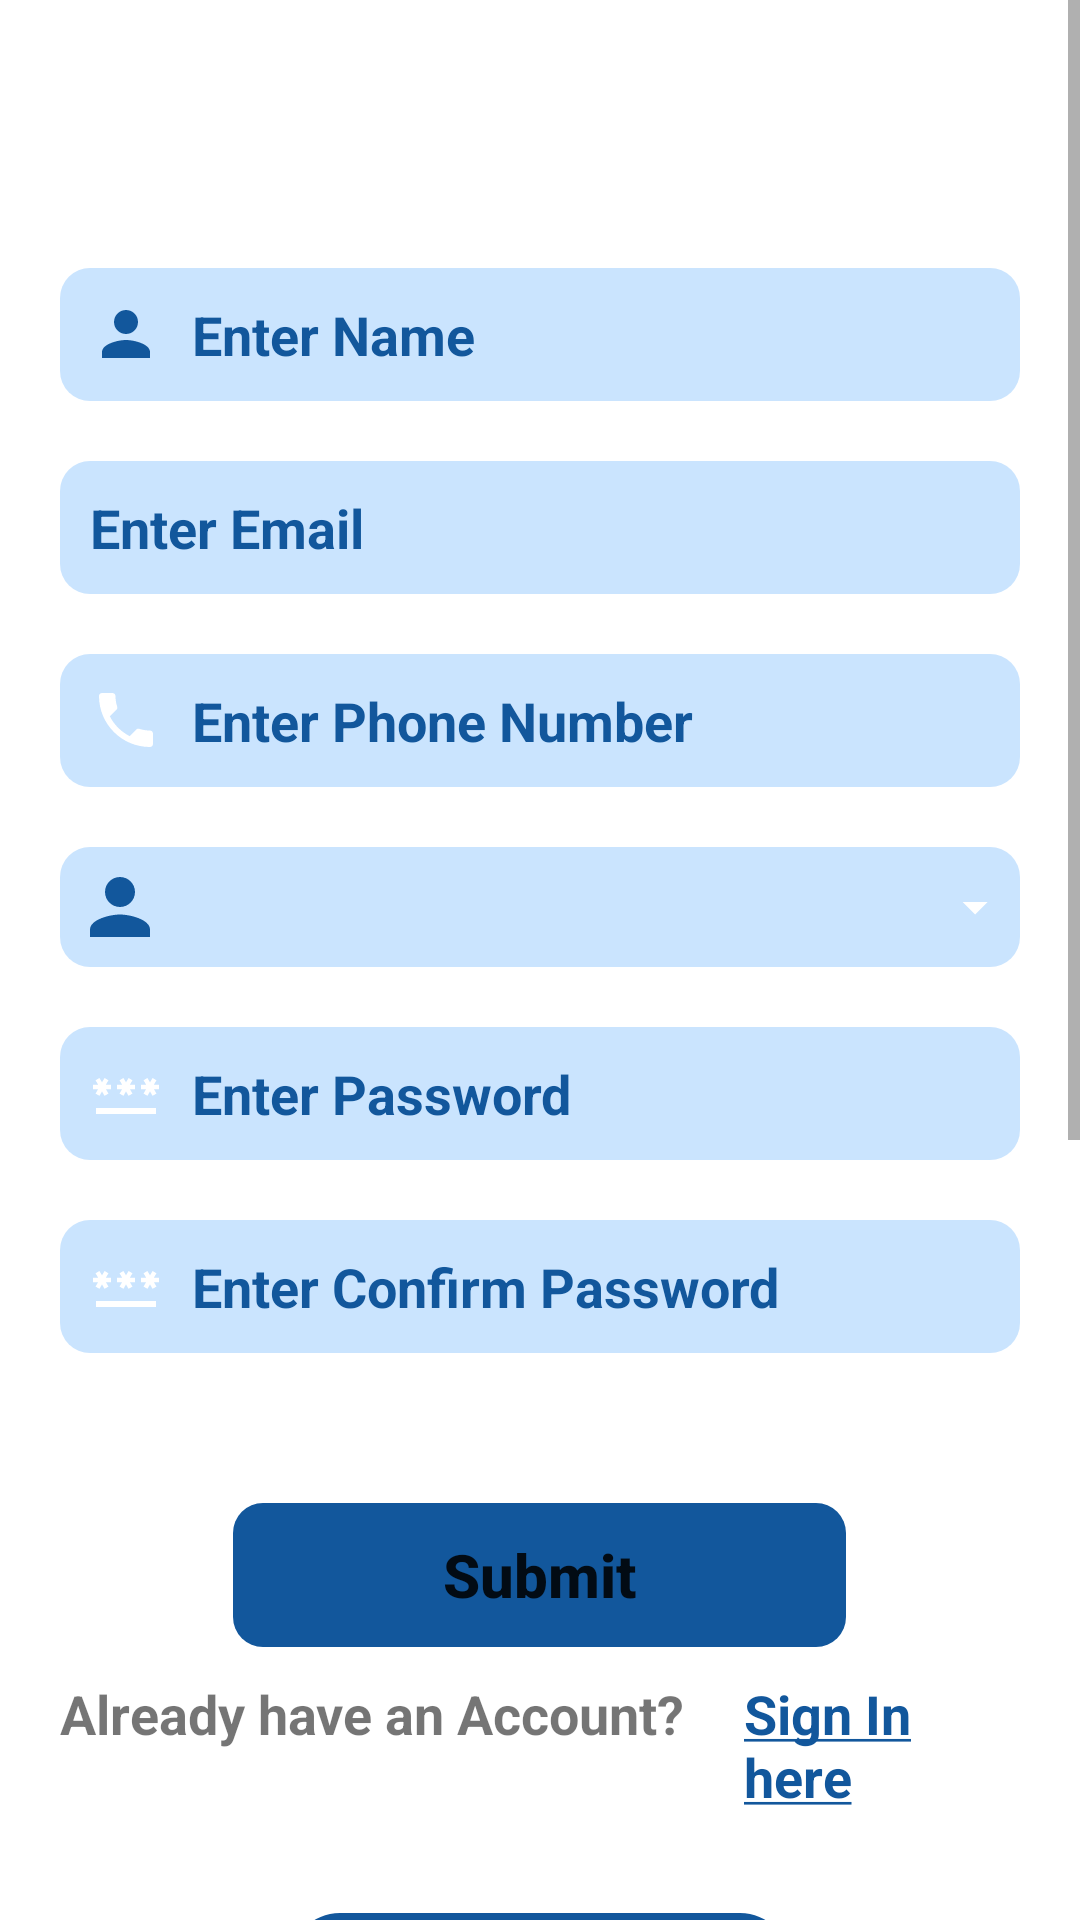

This screen was rendered from an Android layout file. Write that file and the resources it references.
<!-- AndroidManifest.xml: application theme Theme.PostalMailReceiver -->
<!-- res/layout/activity_registration.xml -->
<?xml version="1.0" encoding="utf-8"?>
<ScrollView xmlns:android="http://schemas.android.com/apk/res/android"
    xmlns:app="http://schemas.android.com/apk/res-auto"
    xmlns:tools="http://schemas.android.com/tools"
    android:layout_width="match_parent"
    android:layout_height="match_parent"
    tools:context=".Activity.RegistrationActivity">

    <LinearLayout
        android:layout_width="match_parent"
        android:layout_height="wrap_content"
        android:orientation="vertical"
        android:padding="20dp">

        <LinearLayout
            android:id="@+id/llMain"
            android:layout_width="match_parent"
            android:layout_height="wrap_content"
            android:orientation="vertical">

            <TextView
                android:id="@+id/tvLogin"
                android:layout_width="match_parent"
                android:layout_height="wrap_content"
                android:background="@drawable/text_bg_design"
                android:gravity="center"
                android:padding="10dp"
                android:text="@string/register"
                android:textColor="@color/white"
                android:textSize="22sp"
                android:textStyle="bold" />

            <EditText
                android:id="@+id/etName"
                android:layout_width="match_parent"
                android:layout_height="wrap_content"
                android:layout_marginTop="20dp"
                android:autofillHints=""
                android:background="@drawable/et_design"
                android:drawableStart="@drawable/ic_name"
                android:drawablePadding="10dp"
                android:hint="@string/enter_name"
                android:inputType="textPersonName"
                android:padding="10dp"
                android:textColor="?attr/colorPrimary"
                android:textColorHint="@color/blue"
                android:textStyle="bold" />

            <EditText
                android:id="@+id/etEmail"
                android:layout_width="match_parent"
                android:layout_height="wrap_content"
                android:layout_marginTop="20dp"
                android:autofillHints=""
                android:background="@drawable/et_design"
                android:drawableStart="@drawable/ic_email"
                android:drawablePadding="10dp"
                android:hint="@string/enter_email"
                android:inputType="textEmailAddress"
                android:padding="10dp"
                android:textColor="?attr/colorPrimary"
                android:textColorHint="@color/blue"
                android:textStyle="bold" />

            <EditText
                android:id="@+id/etPhone"
                android:layout_width="match_parent"
                android:layout_height="wrap_content"
                android:layout_marginTop="20dp"
                android:autofillHints=""
                android:background="@drawable/et_design"
                android:drawableStart="@drawable/ic_phone"
                android:drawablePadding="10dp"
                android:hint="@string/enter_phone_number"
                android:inputType="phone"
                android:maxLength="10"
                android:padding="10dp"
                android:textColor="?attr/colorPrimary"
                android:textColorHint="@color/blue"
                android:textStyle="bold" />

            <LinearLayout
                android:layout_width="match_parent"
                android:layout_height="wrap_content"
                android:layout_gravity="center"
                android:layout_marginTop="20dp"
                android:background="@drawable/et_design"
                android:gravity="center"
                android:orientation="horizontal"
                android:padding="5dp">

                <ImageView
                    android:layout_width="30dp"
                    android:layout_height="30dp"
                    android:src="@drawable/ic_name" />

                <Spinner
                    android:id="@+id/spinner"
                    android:layout_width="0dp"
                    android:layout_height="wrap_content"
                    android:layout_weight="1"
                    android:background="@android:color/transparent" />

                <ImageView
                    android:layout_width="20dp"
                    android:layout_height="20dp"
                    android:src="@drawable/ic_spinner_down_arrow"
                    tools:ignore="RtlSymmetry" />
            </LinearLayout>

            <EditText
                android:id="@+id/etPassword"
                android:layout_width="match_parent"
                android:layout_height="wrap_content"
                android:layout_marginTop="20dp"
                android:autofillHints=""
                android:background="@drawable/et_design"
                android:drawableStart="@drawable/ic_password"
                android:drawablePadding="10dp"
                android:hint="@string/enter_password"
                android:inputType="textPassword"
                android:padding="10dp"
                android:textColor="?attr/colorPrimary"
                android:textColorHint="@color/blue"
                android:textStyle="bold" />

            <EditText
                android:id="@+id/etConfirmPassword"
                android:layout_width="match_parent"
                android:layout_height="wrap_content"
                android:layout_marginTop="20dp"
                android:autofillHints=""
                android:background="@drawable/et_design"
                android:drawableStart="@drawable/ic_password"
                android:drawablePadding="10dp"
                android:hint="@string/enter_confirm_password"
                android:inputType="textPassword"
                android:padding="10dp"
                android:textColor="?attr/colorPrimary"
                android:textColorHint="@color/blue"
                android:textStyle="bold" />

            <Button
                android:id="@+id/btnRegister"
                android:layout_width="wrap_content"
                android:layout_height="wrap_content"
                android:layout_gravity="center"
                android:layout_marginTop="50dp"
                android:backgroundTint="@color/blue"
                android:background="@drawable/button_design"
                android:paddingHorizontal="70dp"
                android:text="@string/submit"
                android:textAllCaps="false"
                android:textSize="20sp"
                android:textStyle="bold" />

            <LinearLayout
                android:layout_width="match_parent"
                android:layout_height="wrap_content"
                android:layout_marginTop="10dp">

                <TextView
                    android:layout_width="wrap_content"
                    android:layout_height="wrap_content"
                    android:text="@string/already_have_an_account"
                    android:textSize="18sp"
                    android:textStyle="bold" />

                <TextView
                    android:id="@+id/tvSignInHere"
                    android:layout_width="wrap_content"
                    android:layout_height="wrap_content"
                    android:layout_marginStart="20dp"
                    android:text="@string/sign_in_here"
                    android:textColor="@color/blue"
                    android:textSize="18sp"
                    android:textStyle="bold" />
            </LinearLayout>
        </LinearLayout>

        <LinearLayout
            android:id="@+id/llEmailVer"
            android:layout_width="match_parent"
            android:layout_height="wrap_content"
            android:orientation="vertical">

            <ImageButton
                android:id="@+id/ibBack"
                android:layout_width="wrap_content"
                android:layout_height="wrap_content"
                android:background="@color/white"
                android:src="@drawable/ic_back_button"
                app:tint="@color/blue" />

            <ImageView
                android:layout_width="200dp"
                android:layout_height="200dp"
                android:layout_gravity="center"
                android:src="@drawable/ic_email_verified" />

            <TextView
                android:layout_width="match_parent"
                android:layout_height="wrap_content"
                android:layout_marginTop="30dp"
                android:gravity="center"
                android:text="@string/confirm_your_email_address"
                android:textColor="@color/blue"
                android:textSize="20sp"
                android:textStyle="bold" />

            <TextView
                android:layout_width="match_parent"
                android:layout_height="wrap_content"
                android:layout_marginTop="20dp"
                android:gravity="center"
                android:text="@string/we_sent_a_confirmation_email_to" />

            <TextView
                android:id="@+id/tvEmail"
                android:layout_width="wrap_content"
                android:layout_height="wrap_content"
                android:layout_gravity="center"
                android:layout_marginTop="10dp"
                android:gravity="center"
                android:textColor="@color/blue"
                android:textStyle="bold" />

            <TextView
                android:layout_width="match_parent"
                android:layout_height="wrap_content"
                android:layout_gravity="center"
                android:layout_marginTop="15dp"
                android:gravity="center"
                android:text="@string/check_your_email_and_click_on_the_confirmation_link_to_continue" />

            <Button
                android:id="@+id/btnGetStarted"
                android:layout_width="wrap_content"
                android:layout_height="wrap_content"
                android:layout_gravity="center"
                android:background="@drawable/button_design"
                android:layout_marginTop="30dp"
                android:text="@string/get_started"
                android:textAllCaps="false"
                android:textStyle="bold" />
        </LinearLayout>
    </LinearLayout>

</ScrollView>
<!-- resources referenced by this layout -->
<resources>
  <color name="blue">#12579c</color>
  <color name="white">#FFFFFFFF</color>
  <!-- drawable button_design (drawable) -->
  <?xml version="1.0" encoding="utf-8"?>
  <selector xmlns:android="http://schemas.android.com/apk/res/android">
  
      <item>
          <shape>
              <corners android:radius="10dp"/>
              <solid android:color="@color/light_brown"/>
          </shape>
      </item>
  </selector>
  <!-- drawable et_design (drawable) -->
  <?xml version="1.0" encoding="utf-8"?>
  <selector xmlns:android="http://schemas.android.com/apk/res/android">
  
      <item>
          <shape>
              <corners android:radius="10dp"/>
              <solid android:color="@color/blue_2"/>
          </shape>
      </item>
  </selector>
  <!-- drawable ic_email_verified (drawable) -->
  <vector xmlns:android="http://schemas.android.com/apk/res/android"
      android:width="24dp"
      android:height="24dp"
      android:tint="@color/blue"
      android:viewportWidth="24"
      android:viewportHeight="24">
      <path
          android:fillColor="@color/blue"
          android:pathData="M12,19c0,-3.87 3.13,-7 7,-7c1.08,0 2.09,0.25 3,0.68V6c0,-1.1 -0.9,-2 -2,-2H4C2.9,4 2,4.9 2,6v12c0,1.1 0.9,2 2,2h8.08C12.03,19.67 12,19.34 12,19zM4,6l8,5l8,-5v2l-8,5L4,8V6zM17.34,22l-3.54,-3.54l1.41,-1.41l2.12,2.12l4.24,-4.24L23,16.34L17.34,22z" />
  </vector>
  <!-- drawable ic_name (drawable) -->
  <vector xmlns:android="http://schemas.android.com/apk/res/android"
      android:width="24dp"
      android:height="24dp"
      android:tint="@color/blue"
      android:viewportWidth="24"
      android:viewportHeight="24">
      <path
          android:fillColor="@android:color/white"
          android:pathData="M12,12c2.21,0 4,-1.79 4,-4s-1.79,-4 -4,-4 -4,1.79 -4,4 1.79,4 4,4zM12,14c-2.67,0 -8,1.34 -8,4v2h16v-2c0,-2.66 -5.33,-4 -8,-4z" />
  </vector>
  <!-- drawable ic_spinner_down_arrow (drawable) -->
  <vector android:height="24dp" android:tint="@color/brown"
      android:viewportHeight="24" android:viewportWidth="24"
      android:width="24dp" xmlns:android="http://schemas.android.com/apk/res/android">
      <path android:fillColor="@android:color/white" android:pathData="M7,10l5,5 5,-5z"/>
  </vector>
  <string name="already_have_an_account">Already have an Account?</string>
  <string name="check_your_email_and_click_on_the_confirmation_link_to_continue">Check your email and click on the confirmation link to continue.</string>
  <string name="confirm_your_email_address">Confirm your email address</string>
  <string name="enter_confirm_password">Enter Confirm Password</string>
  <string name="enter_email">Enter Email</string>
  <string name="enter_name">Enter Name</string>
  <string name="enter_password">Enter Password</string>
  <string name="enter_phone_number">Enter Phone Number</string>
  <string name="get_started">Get Started</string>
  <string name="register">Register</string>
  <string name="sign_in_here"><u>Sign In here</u></string>
  <string name="submit">Submit</string>
  <string name="we_sent_a_confirmation_email_to">We sent a confirmation email to:</string>
  <style name="Theme.PostalMailReceiver" parent="Theme.MaterialComponents.DayNight.NoActionBar">
          
          <item name="colorPrimary">@color/blue</item>
          <item name="colorPrimaryVariant">@color/blue</item>
          <item name="colorOnPrimary">@color/white</item>
          
          <item name="colorSecondary">@color/blue</item>
          <item name="colorSecondaryVariant">@color/blue</item>
          <item name="colorOnSecondary">@color/black</item>
          
          <item name="android:statusBarColor">?attr/colorPrimaryVariant</item>
          
      </style>
  <color name="blue_2">#A3ACD5FD</color>
  <color name="black">#FF000000</color>
</resources>
